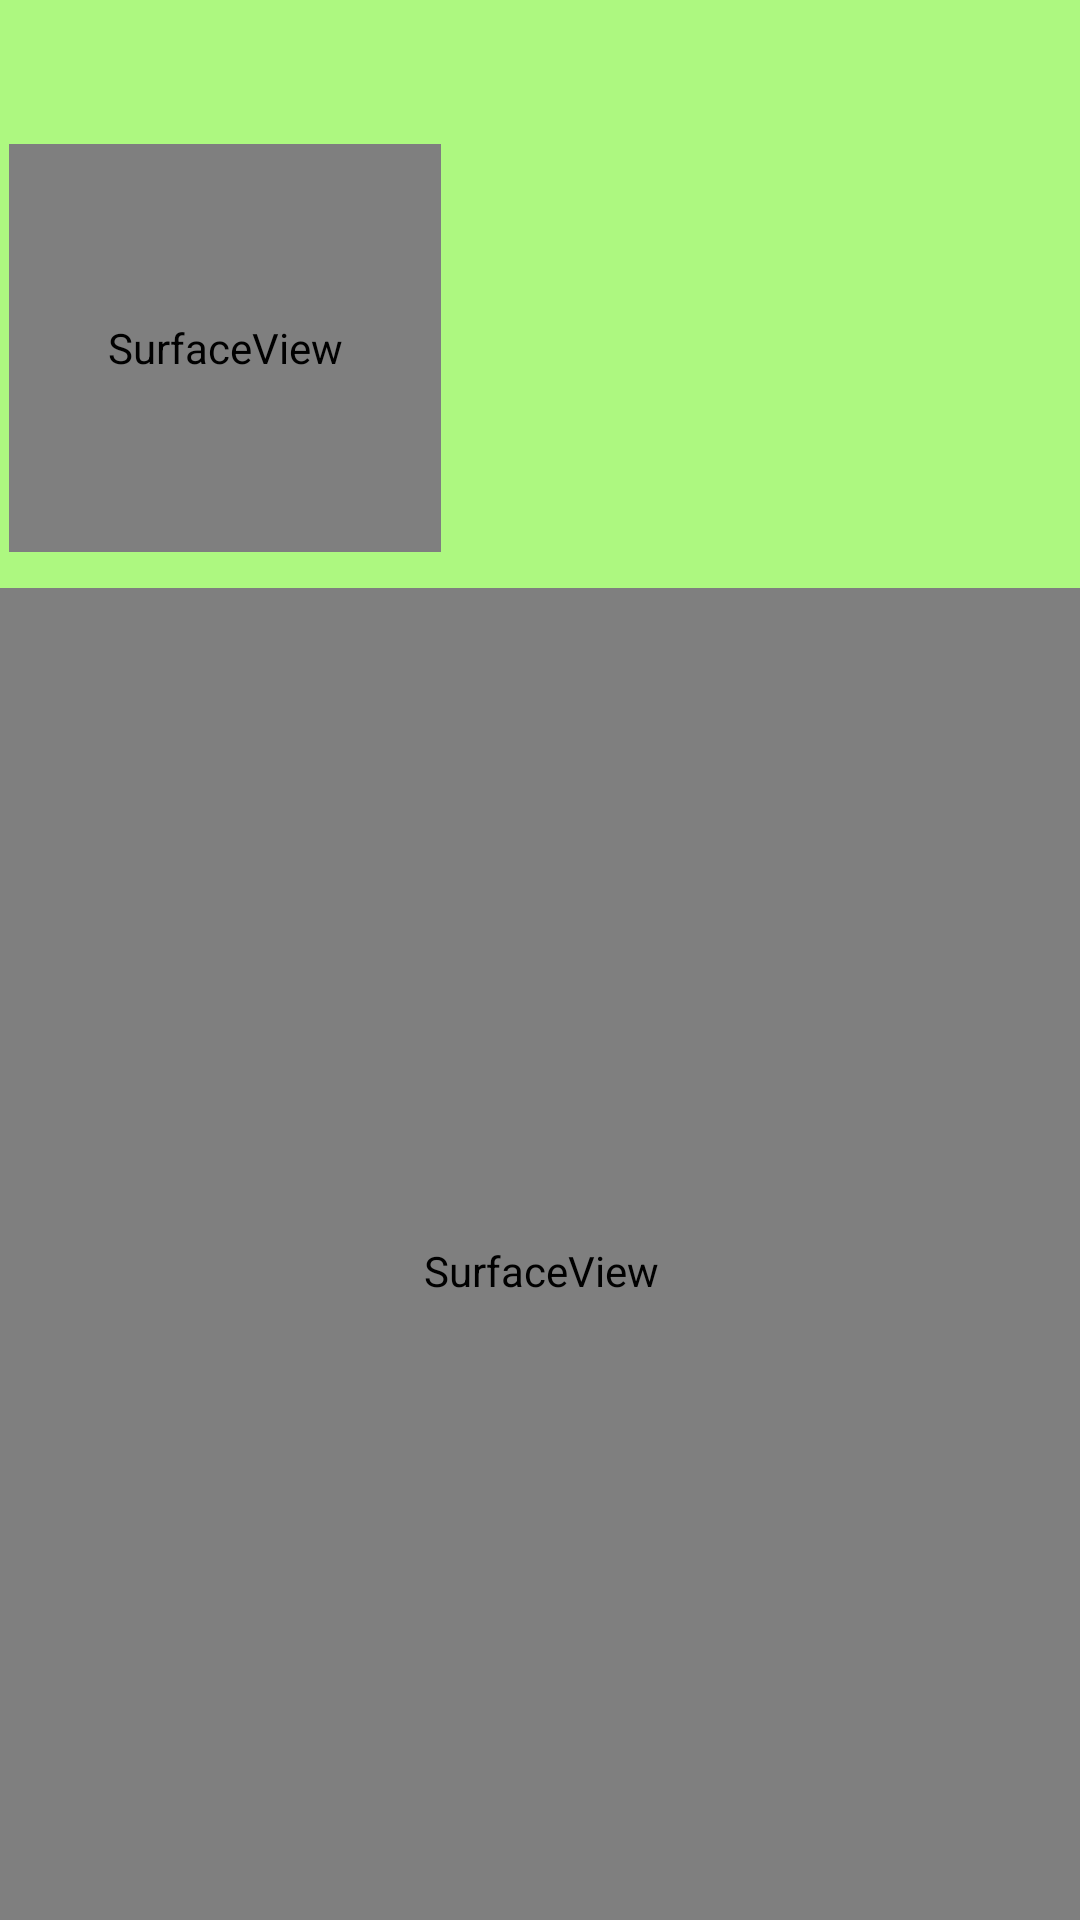

Android layout source for this screen:
<!-- AndroidManifest.xml: application theme AppTheme -->
<!-- res/layout/activity_call.xml -->
<?xml version="1.0" encoding="utf-8"?>
<androidx.constraintlayout.widget.ConstraintLayout xmlns:android="http://schemas.android.com/apk/res/android"
    xmlns:app="http://schemas.android.com/apk/res-auto"
    xmlns:tools="http://schemas.android.com/tools"
    android:layout_width="match_parent"
    android:layout_height="match_parent"
    android:gravity="center"
    android:paddingBottom="@dimen/activity_vertical_margin"
    android:paddingLeft="@dimen/activity_horizontal_margin"
    android:paddingRight="@dimen/activity_horizontal_margin"
    android:paddingTop="@dimen/activity_vertical_margin"
    android:background="@color/greencall"
    android:orientation="vertical" >


    <SurfaceView
        android:id="@+id/surfacePreviewCapture"
        android:layout_width="144dp"
        android:layout_height="136dp"
        android:layout_marginTop="48dp"
        android:layout_weight=".50"
        app:layout_constraintEnd_toEndOf="parent"
        app:layout_constraintHorizontal_bias="0.014"
        app:layout_constraintStart_toStartOf="parent"
        app:layout_constraintTop_toTopOf="parent" />

    <SurfaceView
        android:id="@+id/surfaceIncomingVideo"
        android:layout_width="366dp"
        android:layout_height="455dp"
        android:layout_marginTop="12dp"
        android:drawingCacheQuality="auto"

        app:layout_constraintEnd_toEndOf="parent"
        app:layout_constraintHorizontal_bias="0.511"
        app:layout_constraintStart_toStartOf="parent"
        app:layout_constraintTop_toBottomOf="@+id/surfacePreviewCapture" />

    <ImageButton
        android:id="@+id/buttonAccept"
        android:layout_width="wrap_content"
        android:layout_height="wrap_content"
        android:layout_marginTop="12dp"
        android:onClick="acceptCall"
        android:src="@drawable/acceptcall"
        android:background="@color/greencall"
        app:layout_constraintBottom_toBottomOf="parent"
        app:layout_constraintStart_toStartOf="parent"
        app:layout_constraintTop_toBottomOf="@+id/surfaceIncomingVideo" />

    <ImageButton
        android:id="@+id/buttonHangup"
        android:layout_width="wrap_content"
        android:layout_height="wrap_content"
        android:background="@color/greencall"
        android:layout_marginTop="17dp"
        android:onClick="hangupCall"
        android:src="@drawable/callend"
        app:layout_constraintBottom_toBottomOf="parent"
        app:layout_constraintEnd_toEndOf="parent"
        app:layout_constraintTop_toBottomOf="@+id/surfaceIncomingVideo" />




    <TextView
        android:id="@+id/textView3"
        android:layout_width="365dp"
        android:layout_height="33dp"
        app:layout_constraintEnd_toEndOf="parent"
        app:layout_constraintStart_toStartOf="parent"
        app:layout_constraintTop_toTopOf="parent" />

    <TextView
        android:id="@+id/textView11"
        android:layout_width="wrap_content"
        android:layout_height="wrap_content"
        app:layout_constraintBottom_toBottomOf="parent"
        app:layout_constraintEnd_toStartOf="@+id/buttonHangup"
        app:layout_constraintStart_toEndOf="@+id/buttonAccept"
        app:layout_constraintTop_toBottomOf="@+id/surfaceIncomingVideo" />

</androidx.constraintlayout.widget.ConstraintLayout>
<!-- resources referenced by this layout -->
<resources>
  <color name="greencall">#ADF880</color>
  <!-- drawable acceptcall (drawable-anydpi) -->
  <vector xmlns:android="http://schemas.android.com/apk/res/android"
      android:width="50dp"
      android:height="50dp"
      android:viewportWidth="24"
      android:viewportHeight="24"
      android:tint="#00C100"
      android:alpha="0.8">
    <path
        android:fillColor="@android:color/white"
        android:pathData="M20.01,15.38c-1.23,0 -2.42,-0.2 -3.53,-0.56 -0.35,-0.12 -0.74,-0.03 -1.01,0.24l-1.57,1.97c-2.83,-1.35 -5.48,-3.9 -6.89,-6.83l1.95,-1.66c0.27,-0.28 0.35,-0.67 0.24,-1.02 -0.37,-1.11 -0.56,-2.3 -0.56,-3.53 0,-0.54 -0.45,-0.99 -0.99,-0.99H4.19C3.65,3 3,3.24 3,3.99 3,13.28 10.73,21 20.01,21c0.71,0 0.99,-0.63 0.99,-1.18v-3.45c0,-0.54 -0.45,-0.99 -0.99,-0.99z"/>
  </vector>
  <!-- drawable callend (drawable-anydpi) -->
  <vector xmlns:android="http://schemas.android.com/apk/res/android"
      android:width="50dp"
      android:height="50dp"
      android:viewportWidth="24"
      android:viewportHeight="24"
      android:tint="#F60707"
      android:alpha="0.8">
    <path
        android:fillColor="@android:color/white"
        android:pathData="M12,9c-1.6,0 -3.15,0.25 -4.6,0.72v3.1c0,0.39 -0.23,0.74 -0.56,0.9 -0.98,0.49 -1.87,1.12 -2.66,1.85 -0.18,0.18 -0.43,0.28 -0.7,0.28 -0.28,0 -0.53,-0.11 -0.71,-0.29L0.29,13.08c-0.18,-0.17 -0.29,-0.42 -0.29,-0.7 0,-0.28 0.11,-0.53 0.29,-0.71C3.34,8.78 7.46,7 12,7s8.66,1.78 11.71,4.67c0.18,0.18 0.29,0.43 0.29,0.71 0,0.28 -0.11,0.53 -0.29,0.71l-2.48,2.48c-0.18,0.18 -0.43,0.29 -0.71,0.29 -0.27,0 -0.52,-0.11 -0.7,-0.28 -0.79,-0.74 -1.69,-1.36 -2.67,-1.85 -0.33,-0.16 -0.56,-0.5 -0.56,-0.9v-3.1C15.15,9.25 13.6,9 12,9z"/>
  </vector>
  <style name="AppTheme" parent="Theme.AppCompat.Light.DarkActionBar">
          
          <item name="colorPrimary">@color/colorPrimary</item>
          <item name="colorPrimaryDark">@color/colorPrimaryDark</item>
          <item name="colorAccent">@color/colorAccent</item>
      </style>
  <color name="colorPrimary">#E4BB8E</color>
  <color name="colorPrimaryDark">#98CC6A</color>
  <color name="colorAccent">#D81B60</color>
</resources>
